Labelled photos from "data", an image-classification folder in shkj250/nailong_dataset. The possible labels are: nailong, naiwa.

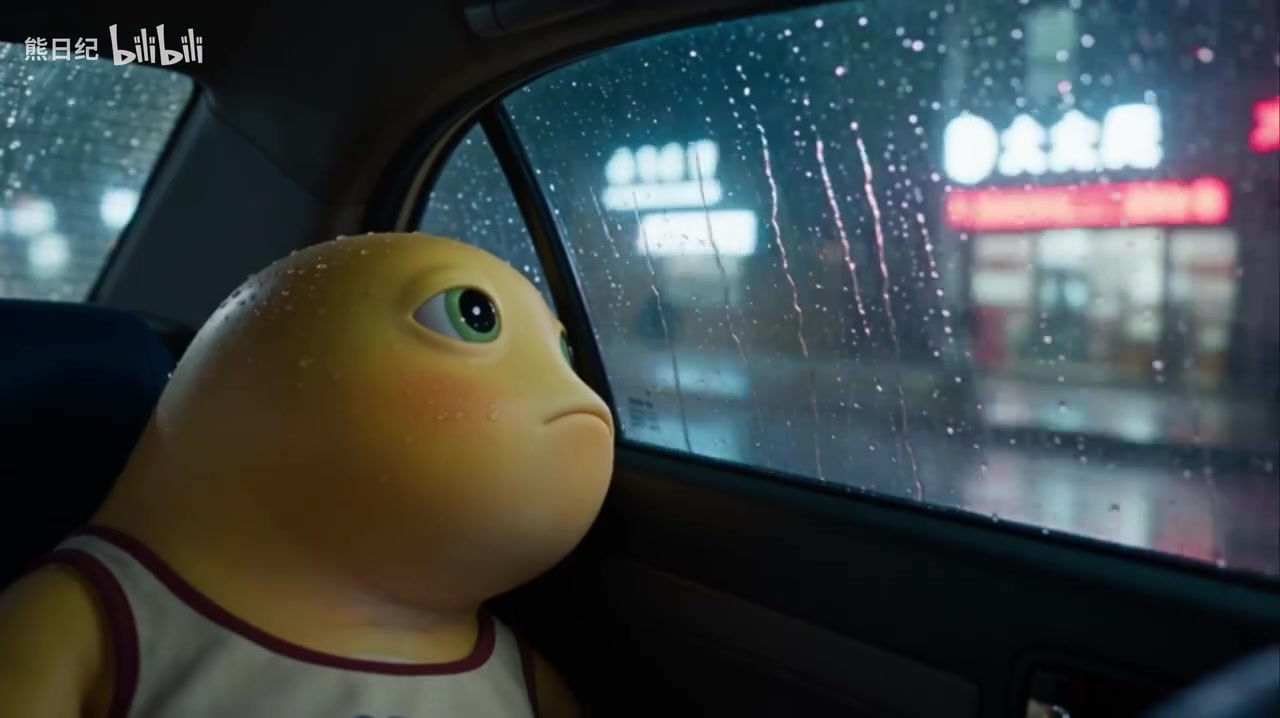
Label: naiwa

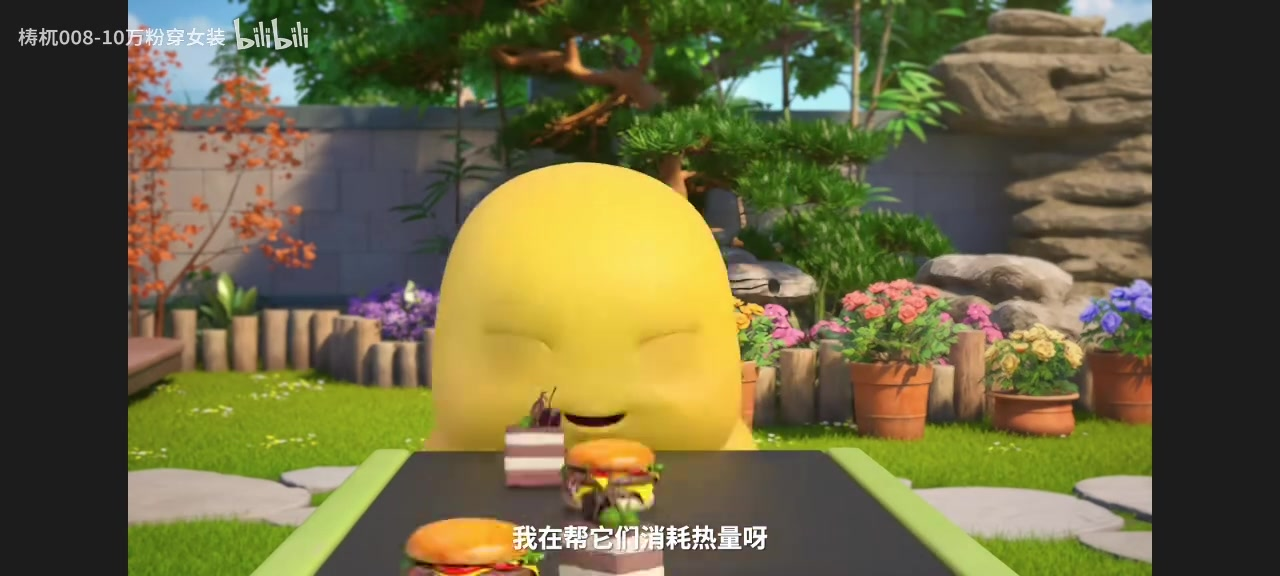
Label: nailong

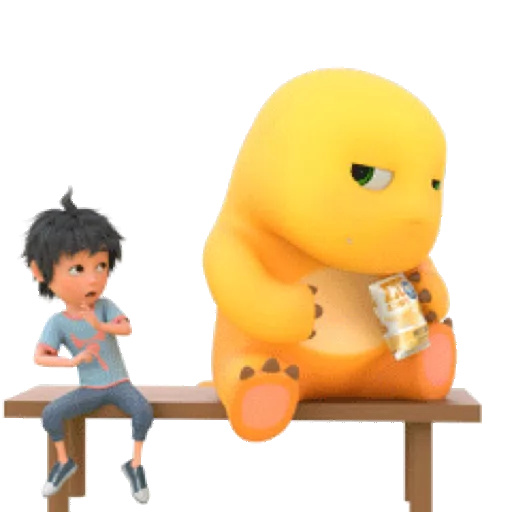
Label: nailong

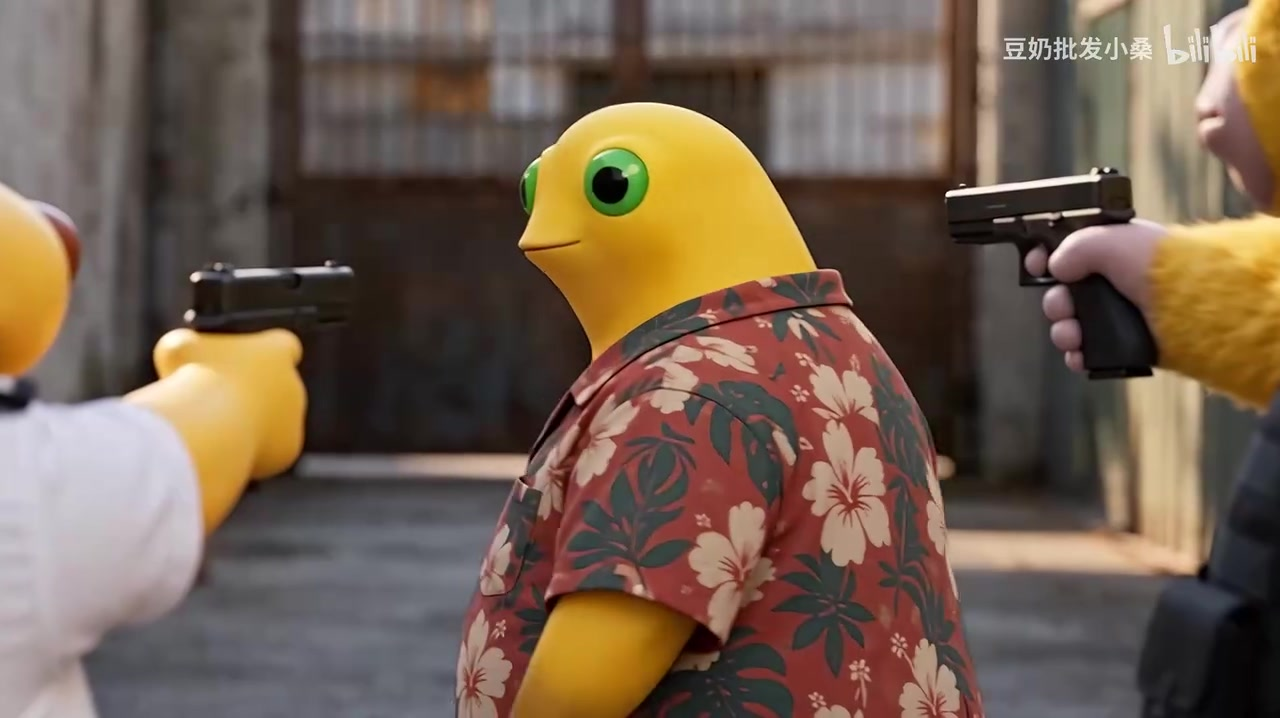
Label: naiwa

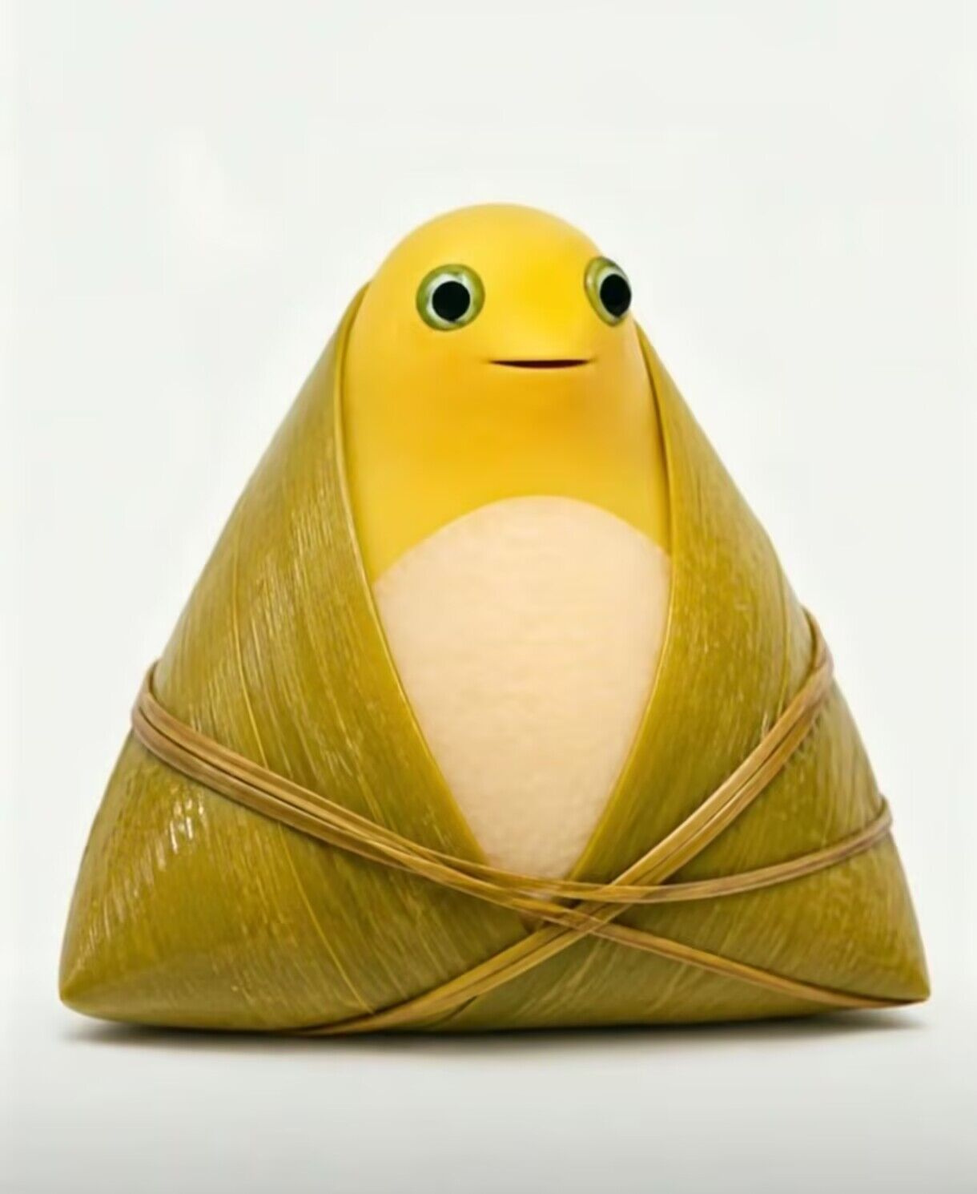
Label: naiwa

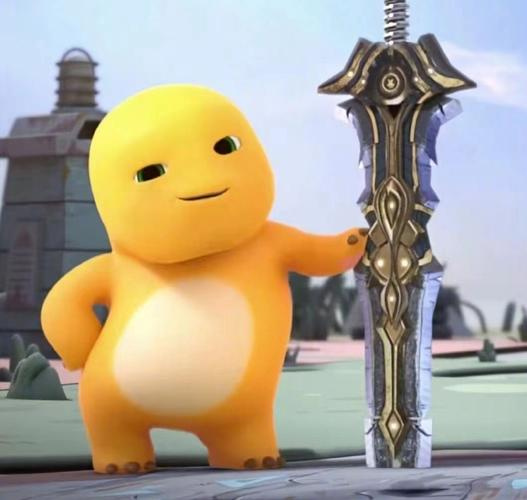
Label: nailong
